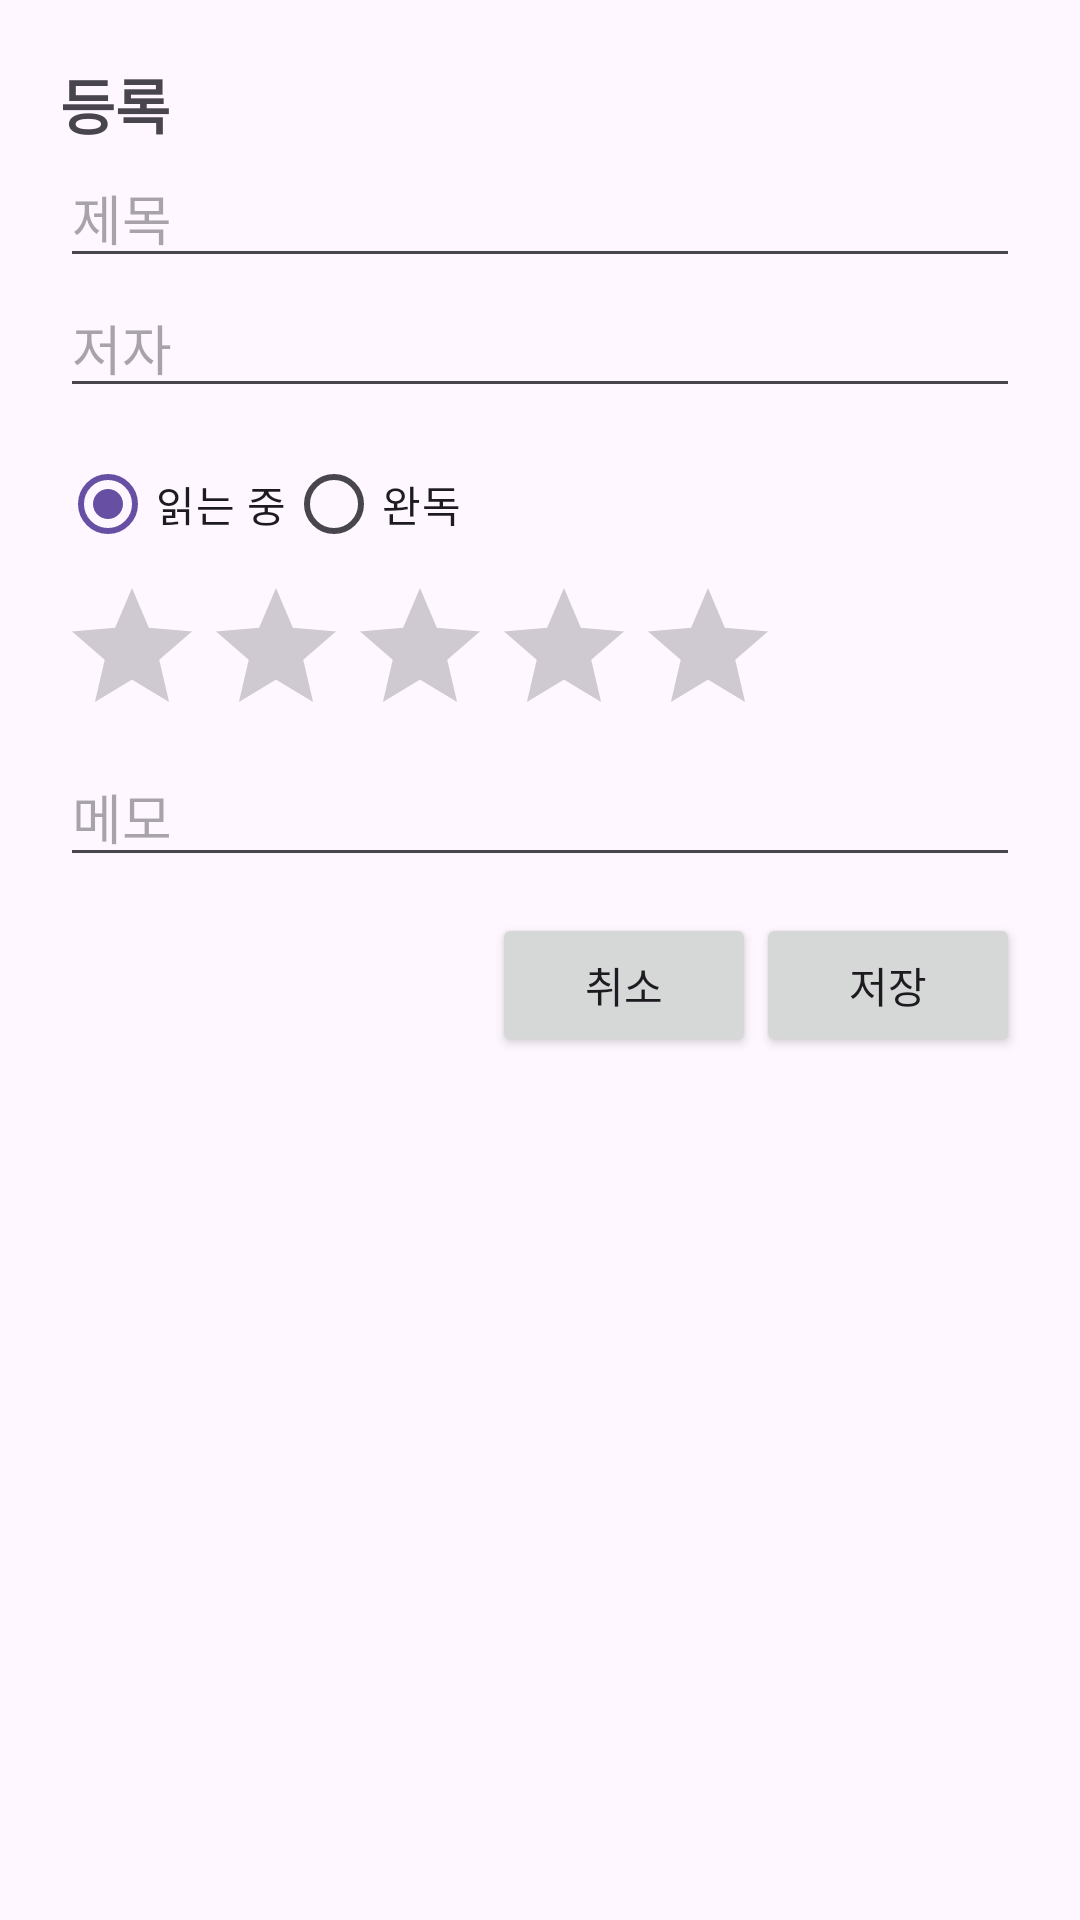

This screen was rendered from an Android layout file. Write that file and the resources it references.
<!-- AndroidManifest.xml: application theme Theme.PracticeForTestApplication -->
<!-- res/layout/p10_dialog_book_form.xml -->
<?xml version="1.0" encoding="utf-8"?>
<ScrollView xmlns:android="http://schemas.android.com/apk/res/android"
    android:layout_width="match_parent"
    android:layout_height="wrap_content">

    <LinearLayout
        android:layout_width="match_parent"
        android:layout_height="wrap_content"
        android:orientation="vertical"
        android:padding="20dp">

        <TextView
            android:id="@+id/tvFormTitle"
            android:layout_width="wrap_content"
            android:layout_height="wrap_content"
            android:text="등록"
            android:textSize="20sp"
            android:textStyle="bold" />

        <EditText
            android:id="@+id/etTitle"
            android:layout_width="match_parent"
            android:layout_height="wrap_content"
            android:hint="제목"
            android:inputType="text" />

        <EditText
            android:id="@+id/etAuthor"
            android:layout_width="match_parent"
            android:layout_height="wrap_content"
            android:hint="저자"
            android:inputType="text" />

        <RadioGroup
            android:id="@+id/rgStatus"
            android:layout_width="wrap_content"
            android:layout_height="wrap_content"
            android:layout_marginTop="8dp"
            android:orientation="horizontal">

            <RadioButton
                android:id="@+id/rbReading"
                android:layout_width="wrap_content"
                android:layout_height="wrap_content"
                android:checked="true"
                android:text="읽는 중" />

            <RadioButton
                android:id="@+id/rbDone"
                android:layout_width="wrap_content"
                android:layout_height="wrap_content"
                android:text="완독" />
        </RadioGroup>

        <RatingBar
            android:id="@+id/ratingForm"
            android:layout_width="wrap_content"
            android:layout_height="wrap_content"
            android:numStars="5"
            android:stepSize="1" />

        <EditText
            android:id="@+id/etMemo"
            android:layout_width="match_parent"
            android:layout_height="wrap_content"
            android:hint="메모"
            android:inputType="textMultiLine" />

        <LinearLayout
            android:layout_width="match_parent"
            android:layout_height="wrap_content"
            android:layout_marginTop="12dp"
            android:gravity="end"
            android:orientation="horizontal">

            <Button
                android:id="@+id/btnCancel"
                android:layout_width="wrap_content"
                android:layout_height="wrap_content"
                android:text="취소" />

            <Button
                android:id="@+id/btnSave"
                android:layout_width="wrap_content"
                android:layout_height="wrap_content"
                android:text="저장" />
        </LinearLayout>
    </LinearLayout>
</ScrollView>
<!-- resources referenced by this layout -->
<resources>
  <style name="Theme.PracticeForTestApplication" parent="Base.Theme.PracticeForTestApplication" />
  <style name="Base.Theme.PracticeForTestApplication" parent="Theme.Material3.DayNight.NoActionBar">
          
          
      </style>
</resources>
